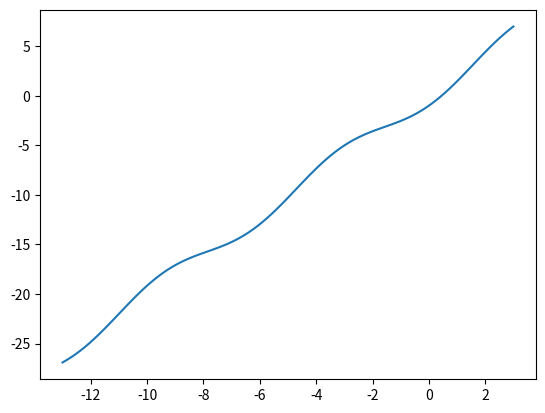

Reproduce this figure in Python.
"""  Создать график и отобразить график функции y=x*2- cos(x). """

import matplotlib.pyplot as plot
import numpy as np


def y(x):
    return x * 2 - np.cos(x)


# создаём рисунок с координатную плоскость
fig = plot.subplots()
# создаём область, в которой будет
# - отображаться график
x = np.linspace(-13, 3, 100)
# значения x, которые будут отображены
# количество элементов в созданном массиве
# - качество прорисовки графика
# рисуем график
plot.plot(x, y(x))
# показываем график
plot.show()
